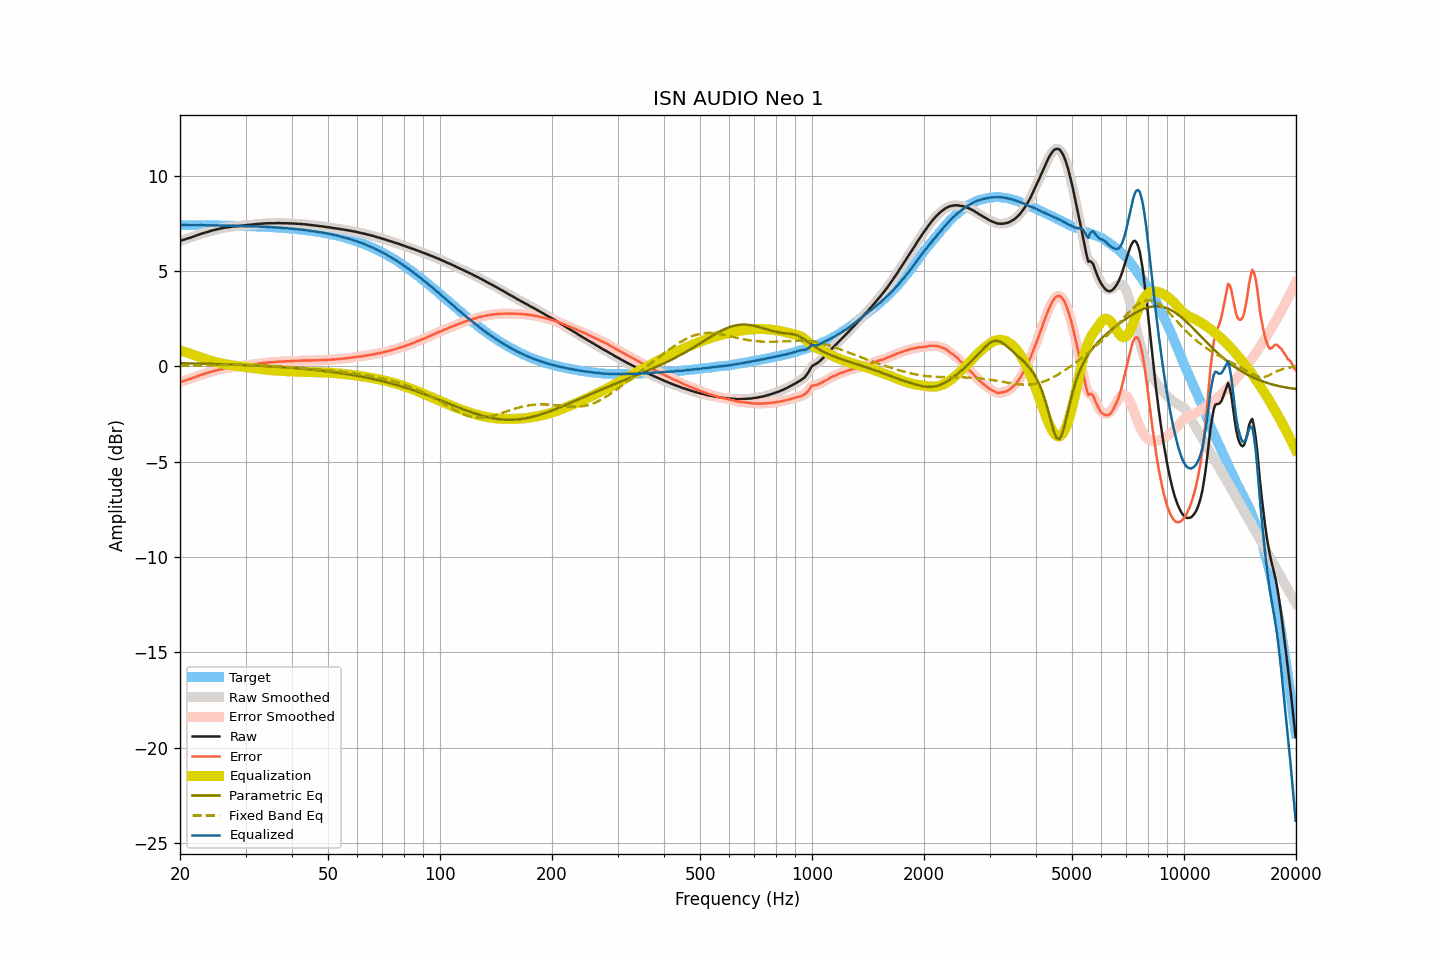

The data file committed next to this chart (first rows):
frequency, raw, smoothed, error, error_smoothed, equalization, parametric_eq, fixed_band_eq, equalized_raw, equalized_smoothed, target
20.00, 6.57, 6.57, -0.84, -0.84, 0.83, 0.16, 0.02, 7.40, 7.40, 7.41
20.20, 6.60, 6.60, -0.81, -0.81, 0.81, 0.16, 0.02, 7.41, 7.41, 7.41
20.40, 6.63, 6.63, -0.77, -0.78, 0.78, 0.16, 0.03, 7.41, 7.41, 7.41
20.61, 6.65, 6.66, -0.75, -0.75, 0.75, 0.16, 0.03, 7.40, 7.41, 7.40
20.81, 6.68, 6.68, -0.72, -0.72, 0.72, 0.15, 0.03, 7.41, 7.41, 7.40
21.02, 6.71, 6.71, -0.69, -0.70, 0.70, 0.15, 0.03, 7.41, 7.40, 7.40
21.23, 6.73, 6.73, -0.67, -0.67, 0.67, 0.15, 0.03, 7.40, 7.40, 7.40
21.44, 6.76, 6.76, -0.64, -0.64, 0.64, 0.15, 0.03, 7.40, 7.40, 7.40
21.66, 6.79, 6.79, -0.61, -0.61, 0.61, 0.15, 0.03, 7.40, 7.40, 7.40
21.87, 6.82, 6.82, -0.58, -0.58, 0.58, 0.15, 0.03, 7.40, 7.40, 7.40
22.09, 6.85, 6.85, -0.55, -0.55, 0.55, 0.14, 0.04, 7.40, 7.40, 7.40
22.31, 6.88, 6.88, -0.52, -0.52, 0.52, 0.14, 0.04, 7.40, 7.40, 7.40
22.54, 6.91, 6.91, -0.49, -0.49, 0.49, 0.14, 0.04, 7.40, 7.40, 7.40
22.76, 6.94, 6.94, -0.46, -0.46, 0.46, 0.14, 0.04, 7.40, 7.40, 7.40
22.99, 6.97, 6.97, -0.43, -0.43, 0.43, 0.14, 0.04, 7.40, 7.40, 7.40
23.22, 6.99, 6.99, -0.40, -0.40, 0.40, 0.13, 0.04, 7.39, 7.40, 7.39
23.45, 7.02, 7.02, -0.37, -0.38, 0.37, 0.13, 0.05, 7.40, 7.39, 7.39
23.69, 7.04, 7.04, -0.35, -0.35, 0.35, 0.13, 0.05, 7.39, 7.39, 7.39
23.92, 7.07, 7.07, -0.32, -0.32, 0.32, 0.13, 0.05, 7.39, 7.39, 7.39
24.16, 7.09, 7.09, -0.30, -0.30, 0.30, 0.12, 0.05, 7.39, 7.39, 7.39
24.40, 7.12, 7.12, -0.27, -0.27, 0.27, 0.12, 0.05, 7.39, 7.39, 7.39
24.65, 7.14, 7.14, -0.25, -0.25, 0.25, 0.12, 0.05, 7.39, 7.39, 7.39
24.89, 7.16, 7.16, -0.23, -0.22, 0.23, 0.12, 0.06, 7.39, 7.39, 7.39
25.14, 7.18, 7.18, -0.20, -0.20, 0.20, 0.11, 0.06, 7.38, 7.38, 7.39
25.39, 7.20, 7.20, -0.18, -0.18, 0.18, 0.11, 0.06, 7.38, 7.38, 7.38
25.65, 7.22, 7.22, -0.16, -0.16, 0.16, 0.11, 0.06, 7.38, 7.38, 7.38
25.91, 7.24, 7.24, -0.14, -0.14, 0.14, 0.11, 0.06, 7.38, 7.38, 7.38
26.16, 7.25, 7.25, -0.13, -0.13, 0.13, 0.10, 0.06, 7.38, 7.38, 7.38
26.43, 7.27, 7.27, -0.11, -0.11, 0.11, 0.10, 0.07, 7.38, 7.38, 7.38
26.69, 7.28, 7.28, -0.10, -0.10, 0.09, 0.10, 0.07, 7.38, 7.37, 7.38
26.96, 7.29, 7.29, -0.08, -0.08, 0.08, 0.10, 0.07, 7.37, 7.37, 7.37
27.23, 7.30, 7.30, -0.07, -0.07, 0.07, 0.09, 0.07, 7.37, 7.37, 7.37
27.50, 7.32, 7.32, -0.05, -0.05, 0.05, 0.09, 0.07, 7.38, 7.37, 7.37
27.77, 7.33, 7.33, -0.04, -0.04, 0.04, 0.09, 0.07, 7.37, 7.37, 7.37
28.05, 7.34, 7.34, -0.03, -0.03, 0.03, 0.08, 0.07, 7.37, 7.37, 7.37
28.33, 7.34, 7.34, -0.02, -0.02, 0.02, 0.08, 0.07, 7.36, 7.36, 7.36
28.62, 7.35, 7.35, -0.01, -0.01, 0.01, 0.08, 0.07, 7.36, 7.36, 7.36
28.90, 7.36, 7.36, 0.00, -0.00, -0.00, 0.07, 0.07, 7.36, 7.36, 7.36
29.19, 7.37, 7.37, 0.01, 0.01, -0.01, 0.07, 0.07, 7.36, 7.36, 7.36
29.48, 7.38, 7.38, 0.03, 0.03, -0.03, 0.07, 0.07, 7.36, 7.36, 7.36
29.78, 7.39, 7.39, 0.04, 0.04, -0.04, 0.06, 0.07, 7.35, 7.35, 7.35
30.08, 7.40, 7.40, 0.05, 0.05, -0.05, 0.06, 0.07, 7.35, 7.35, 7.35
30.38, 7.41, 7.41, 0.06, 0.06, -0.06, 0.06, 0.07, 7.35, 7.35, 7.35
30.68, 7.42, 7.42, 0.08, 0.07, -0.07, 0.05, 0.07, 7.35, 7.35, 7.34
30.99, 7.42, 7.42, 0.08, 0.08, -0.08, 0.05, 0.07, 7.34, 7.34, 7.34
31.30, 7.43, 7.43, 0.09, 0.09, -0.10, 0.04, 0.07, 7.34, 7.34, 7.34
31.61, 7.44, 7.44, 0.10, 0.10, -0.11, 0.04, 0.06, 7.33, 7.33, 7.34
31.93, 7.45, 7.45, 0.12, 0.12, -0.12, 0.04, 0.06, 7.33, 7.33, 7.33
32.24, 7.46, 7.46, 0.13, 0.13, -0.13, 0.03, 0.06, 7.33, 7.33, 7.33
32.57, 7.47, 7.47, 0.15, 0.14, -0.14, 0.03, 0.06, 7.33, 7.33, 7.33
32.89, 7.47, 7.48, 0.15, 0.15, -0.15, 0.02, 0.05, 7.32, 7.32, 7.32
33.22, 7.48, 7.48, 0.16, 0.16, -0.16, 0.02, 0.05, 7.32, 7.32, 7.32
33.55, 7.49, 7.49, 0.18, 0.17, -0.17, 0.02, 0.05, 7.32, 7.31, 7.31
33.89, 7.49, 7.49, 0.18, 0.18, -0.18, 0.01, 0.04, 7.31, 7.31, 7.31
34.23, 7.50, 7.50, 0.19, 0.19, -0.19, 0.01, 0.04, 7.31, 7.31, 7.31
34.57, 7.50, 7.50, 0.20, 0.20, -0.20, 0.00, 0.03, 7.30, 7.30, 7.30
34.92, 7.50, 7.50, 0.20, 0.20, -0.20, -0.00, 0.03, 7.30, 7.30, 7.30
35.27, 7.50, 7.50, 0.21, 0.21, -0.21, -0.01, 0.02, 7.29, 7.29, 7.29
35.62, 7.50, 7.50, 0.21, 0.21, -0.22, -0.01, 0.02, 7.28, 7.28, 7.29
35.97, 7.50, 7.50, 0.22, 0.22, -0.22, -0.02, 0.01, 7.28, 7.28, 7.28
... 635 more rows
